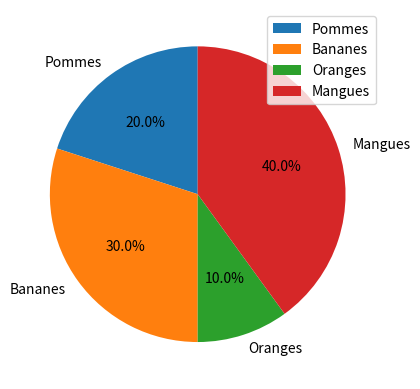

Recreate this plot in Python.
"""
A l'aide d'un programme Python, creer une table contenant les données suivantes:
- tarif = [20, 30, 10, 40]
- étiquette = ['Pommes, 'Bananes, 'Oranges', Mangues']
écrire le programme Python qui récupère ces données de la table et trace un diagramme en camembert
"""

import pandas as pd
import matplotlib.pyplot as plt

tarif = [20, 30, 10, 40]
etiquette = ['Pommes', 'Bananes', 'Oranges', 'Mangues']

data = pd.DataFrame({'etiquette':etiquette,'tarif':tarif})

print(data)

plt.pie(data=data,x=data.tarif,labels=data.etiquette,autopct='%1.1f%%', startangle=90)
plt.legend()
plt.show()